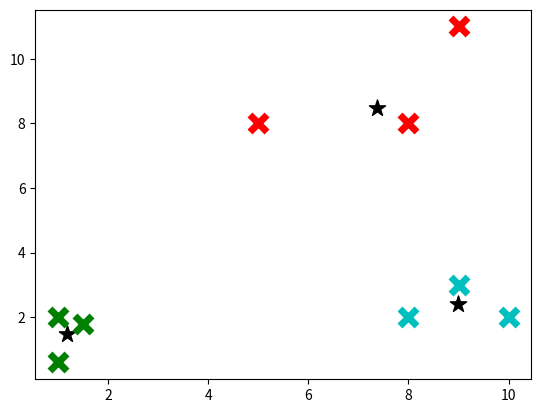

The script that saved this image: (Note: this script raises an exception after producing the figure.)
import matplotlib.pyplot as plt
import numpy as np
import random


colors = ["g", "r", "c", "b", "k"]




class K_Means:
    def __init__(self, k=2, tol=0.001, max_iter=200):
        self.k = k
        self.tol = tol
        self.max_iter = max_iter

    def fit(self, data):
        self.centroids = {}

        for i in range(self.k):
            self.centroids[i] = data[i]

        for i in range(self.max_iter):
            if i == self.max_iter-2:
                print("Max iteration reached, terminating")
            self.distinct_groups = {}

            for i in range(self.k):
                self.distinct_groups[i] = []

            for feature in data:
                distances = []
                for centroid in self.centroids:
                    distances.append(np.linalg.norm(feature - self.centroids[centroid]))   # Euclidean distance
                closest_centroid = distances.index(min(distances))
                # Build a collection of features for each centroid
                self.distinct_groups[closest_centroid].append(feature)
            prev_centroids = self.centroids.copy()                             # Needed to calculate centroid movement
            for group in self.distinct_groups:
                self.centroids[group] = np.average(self.distinct_groups[group], axis=0)
            opt = True
            for centroid in self.centroids:
                old_center = prev_centroids[centroid]
                current_center = self.centroids[centroid]
                percent_change = abs(np.sum((current_center - old_center)/old_center*100))
                if percent_change > self.tol:
                    print("Centroid " + str(centroid) + ": " +str(percent_change))
                    opt = False
            if opt:
                break

    def predict(self, data):
        distances = []
        for centroid in self.centroids:
            distances.append(np.linalg.norm(data - self.centroids[centroid]))  # Euclidean distance
        closest_centroid = distances.index(min(distances))
        return closest_centroid


class MeanShift:
    def __init__(self, radius=None, step = 8):
        self.radius = radius
        self.step = step
    def fit(self, data):
        if self.radius == None:
            main_center = np.average(data, axis=0)
            main_center_distance = np.linalg.norm(main_center)
            self.radius = main_center_distance/self.step
            print(self.radius)
        centers = {}
        for i in range(len(data)):
            # Make every data point a center
            centers[i] = data[i]
        weights = [i for i in range(self.step)][::-1]
        while True:
            new_centers = []
            for i in centers:
                center = centers[i]
                within_radius = []
                numerator = 0
                denom = 0
                for point in data:
                    # We can use a gaussian kernel for distance weight
                    distance = np.linalg.norm(point-center)
                    rbf_k=np.exp(-(distance ** 2)/self.step)
                    # Find weighted average
                    numerator+= rbf_k*point
                    denom+=rbf_k

                # Make new center the mean of features within the radius (bandwidth)
                new_centers.append(tuple(numerator/denom))
            unique_centers = sorted(list(set(new_centers)))     # Combine centers with the same location
            to_remove = []
            for i in unique_centers:
                for ii in [i for i in unique_centers]:
                    if i==ii:
                        pass
                    elif np.linalg.norm(np.array(i)-np.array(ii))<=self.radius:
                        to_remove.append(ii)
                        break
            for i in to_remove:
                try:
                    unique_centers.remove(i)
                except:
                    pass
            previous_centers = centers.copy()
            centers.clear()
            for i in range(len(unique_centers)):
                centers[i] = np.array(unique_centers[i])
            optimized = True
            for i in centers:
                optimized = True if np.array_equal(centers[i], previous_centers[i]) else False
                if not optimized:
                    # Break even if one center is not optimal
                    break
            if optimized:
                # Break out of main loop if all centers are optimal
                break
        # Make final set of centers accessible from instance
        self.centers = centers
        self.classes = {}
        for i in range(len(self.centers)):
            self.classes[i] = []
        for point in data:
            distances = [np.linalg.norm(point - self.centers[center]) for center in self.centers]
            classification = (distances.index(min(distances)))
            self.classes[classification].append(point)


def generate_data(iteration, axes = 2, bias = .04, bias_freq = 0):
    temp = []

    for i in range(iteration):
        if random.random() < bias_freq:
            factor = bias*100
        else:
            factor = 100
        datapoint = []
        for axis in range(axes):
            datapoint.append(int(random.random()*factor))
        temp.append(datapoint)
    data = np.array(temp)
    return data

X = np.array([[1, 2],
              [1.5, 1.8],
              [5, 8 ],
              [8, 8],
              [1, 0.6],
              [9,11],
              [8,2],
              [10,2],
              [9,3],])
clf = MeanShift()
clf.fit(X)
plt.figure(1)
centers = clf.centers
for classification in clf.classes:
    color = colors[classification % 6]
    for featureset in clf.classes[classification]:
        plt.scatter(featureset[0],featureset[1], marker = "x", color=color, s=150, linewidths = 5, zorder = 10)
for c in centers:
    plt.scatter(centers[c][0], centers[c][1], color='k', marker='*', s=150)



iteration = int(input("Enter Data Amount: "))

total_clusters = int(input("Enter Cluster Amount: "))
data = generate_data(iteration)
clf = K_Means(total_clusters)
clf.fit(data)

# Visualization & Testing
plt.figure(2)
for centroid in clf.centroids:
    plt.scatter(clf.centroids[centroid][0], clf.centroids[centroid][1],
                marker="o", color="k", s=50, linewidths=2)
for group in clf.distinct_groups:
    color = colors[group % 5]
    for feature in clf.distinct_groups[group]:
        plt.scatter(feature[0], feature[1], marker="x", color=color, s=50, linewidths=2)

# Classify unknown data into existing clusters
unknowns = generate_data(10)
for unknown in unknowns:
    classification = clf.predict(unknown)
    color = colors[classification % 5]
    plt.scatter(unknown[0], unknown[1], marker="*", color=color, s=25, linewidths=5)

plt.show()





